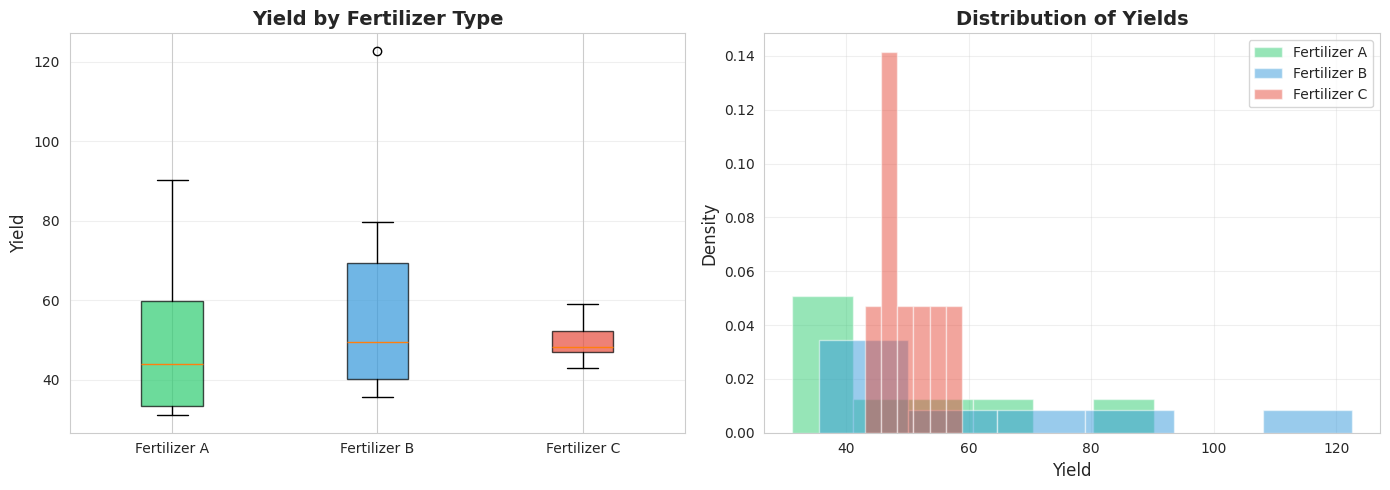
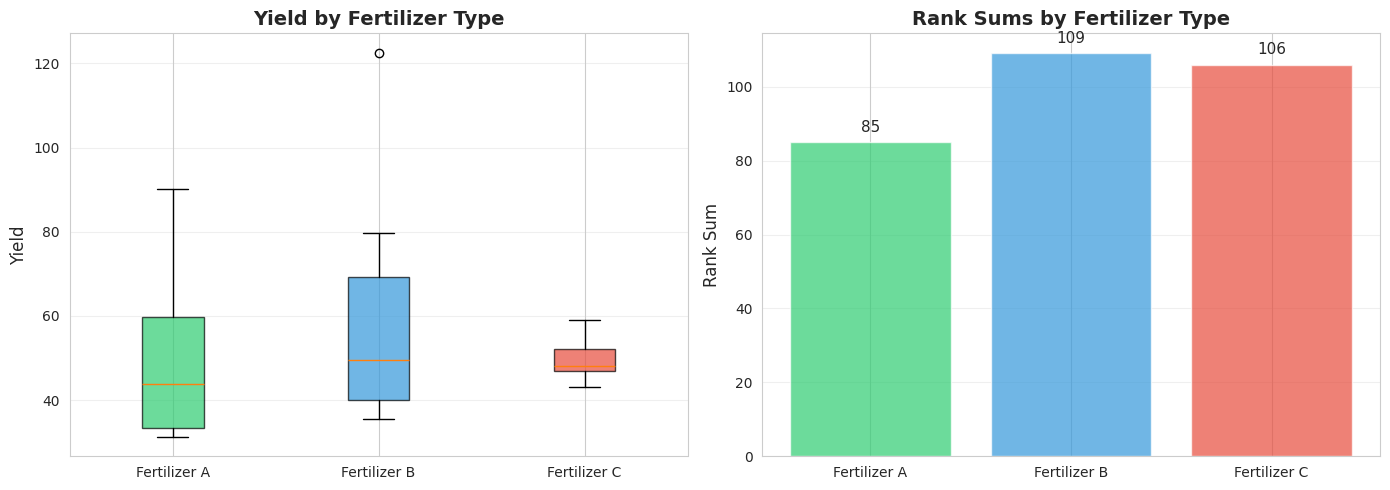
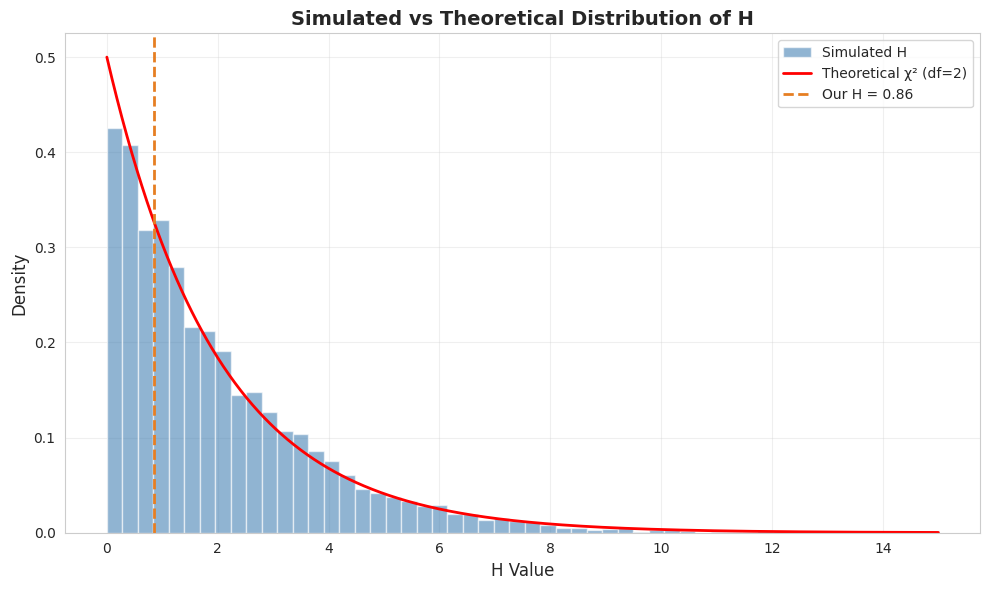

Python code for these plots, in order:
import numpy as np
import pandas as pd
import matplotlib.pyplot as plt
import seaborn as sns
from scipy import stats

import matplotlib.font_manager as fm
_cn_fonts = [f.name for f in fm.fontManager.ttflist if any(kw in f.name for kw in ['Hei', 'Song', 'PingFang', 'Arial Unicode', 'Noto Sans CJK', 'SimHei', 'Microsoft YaHei'])]
plt.rcParams['font.sans-serif'] = _cn_fonts[:3] + ['DejaVu Sans'] if _cn_fonts else ['DejaVu Sans']
plt.rcParams['axes.unicode_minus'] = False
sns.set_style("whitegrid")

np.random.seed(42)
print("✅ 库导入完成")

# ========== 步骤 1: 生成数据 ==========

print("=" * 60)
print("📋 Kruskal-Wallis 检验: 肥料效果比较")
print("=" * 60)

# --- 数据生成过程 (DGP) ---
# 使用偏态分布 (指数分布) 来模拟非正态数据
n_per_group = 8
fertilizer_a = np.random.exponential(20, n_per_group) + 30  # 均值约 50
fertilizer_b = np.random.exponential(25, n_per_group) + 35  # 均值约 60
fertilizer_c = np.random.exponential(20, n_per_group) + 40  # 均值约 60

print(f"\n📊 数据概况:")
print(f"{'肥料':<6} {'n':<6} {'均值':<10} {'中位数':<10} {'标准差':<10}")
print("-" * 42)
for name, data in [('A', fertilizer_a), ('B', fertilizer_b), ('C', fertilizer_c)]:
    print(f"  {name:<6} {len(data):<6} {np.mean(data):<10.2f} {np.median(data):<10.2f} {np.std(data, ddof=1):<10.2f}")

# 正态性检验
print(f"\n📊 正态性检验 (Shapiro-Wilk):")
for name, data in [('A', fertilizer_a), ('B', fertilizer_b), ('C', fertilizer_c)]:
    w_stat, p_val = stats.shapiro(data)
    result = '正态' if p_val > 0.05 else '非正态'
    print(f"  肥料 {name}: W = {w_stat:.4f}, p = {p_val:.4f} ({result})")

print(f"\n💡 数据不满足正态性，应使用 Kruskal-Wallis 检验")

print("\n" + "=" * 60)

# ========== 可视化: 数据分布 ==========

fig, axes = plt.subplots(1, 2, figsize=(14, 5))

# 箱形图
ax1 = axes[0]
bp = ax1.boxplot([fertilizer_a, fertilizer_b, fertilizer_c], 
                labels=['Fertilizer A', 'Fertilizer B', 'Fertilizer C'],
                patch_artist=True)
colors = ['#2ecc71', '#3498db', '#e74c3c']
for patch, color in zip(bp['boxes'], colors):
    patch.set_facecolor(color)
    patch.set_alpha(0.7)
ax1.set_ylabel('Yield', fontsize=12)
ax1.set_title('Yield by Fertilizer Type', fontsize=14, fontweight='bold')
ax1.grid(axis='y', alpha=0.3)

# 直方图
ax2 = axes[1]
for name, data, color in zip(['A', 'B', 'C'], [fertilizer_a, fertilizer_b, fertilizer_c], colors):
    ax2.hist(data, bins=6, alpha=0.5, color=color, label=f'Fertilizer {name}', density=True, edgecolor='white')
ax2.set_xlabel('Yield', fontsize=12)
ax2.set_ylabel('Density', fontsize=12)
ax2.set_title('Distribution of Yields', fontsize=14, fontweight='bold')
ax2.legend(fontsize=10)
ax2.grid(alpha=0.3)

plt.tight_layout()
plt.show()

print("💡 图解说明：")
print("  左图：箱形图显示各组的中位数和四分位数")
print("  右图：直方图显示数据的分布形态")
print("  数据呈右偏分布，不满足正态性假设")

# ========== 步骤 2: 手算 Kruskal-Wallis ==========

print("=" * 60)
print("📋 手算 Kruskal-Wallis 检验")
print("=" * 60)

# 合并数据
all_data = np.concatenate([fertilizer_a, fertilizer_b, fertilizer_c])
group_labels = ['A'] * n_per_group + ['B'] * n_per_group + ['C'] * n_per_group
n_total = len(all_data)
k = 3  # 组数

# 排序并分配秩次
sorted_indices = np.argsort(all_data)
sorted_data = all_data[sorted_indices]
sorted_labels = [group_labels[i] for i in sorted_indices]

# 处理并列值
ranks = np.zeros(n_total)
i = 0
while i < n_total:
    j = i
    while j < n_total and sorted_data[j] == sorted_data[i]:
        j += 1
    avg_rank = (i + j + 1) / 2
    for m in range(i, j):
        ranks[sorted_indices[m]] = avg_rank
    i = j

print(f"\n📊 步骤 1: 合并排序并分配秩次")
print(f"  总样本量 n = {n_total}")
print(f"  组数 k = {k}")

# 计算各组秩和
rank_sums = {}
for i, name in enumerate(['A', 'B', 'C']):
    start_idx = i * n_per_group
    end_idx = start_idx + n_per_group
    rank_sums[name] = np.sum(ranks[start_idx:end_idx])

print(f"\n📊 步骤 2: 计算各组秩和")
for name in ['A', 'B', 'C']:
    print(f"  肥料 {name}: R = {rank_sums[name]:.1f}")

# 计算 H 统计量
H_manual = (12 / (n_total * (n_total + 1))) * sum(rank_sums[name]**2 / n_per_group for name in ['A', 'B', 'C']) - 3 * (n_total + 1)

print(f"\n📊 步骤 3: 计算 H 统计量")
print(f"  H = (12 / (n(n+1))) × Σ(R²/nᵢ) - 3(n+1)")
print(f"  H = {H_manual:.4f}")

# 自由度
df = k - 1
print(f"\n📊 步骤 4: 自由度")
print(f"  df = k - 1 = {df}")

# p 值
p_value = 1 - stats.chi2.cdf(H_manual, df)

print(f"\n📊 步骤 5: p 值")
print(f"  p = {p_value:.6f}")

# 判断
alpha = 0.05
if p_value < alpha:
    print(f"\n  💡 p < {alpha}，拒绝 H₀：至少有一种肥料的效果不同")
else:
    print(f"\n  💡 p ≥ {alpha}，不能拒绝 H₀")

print("\n" + "=" * 60)

# ========== 步骤 3: scipy 验证 ==========

print("=" * 60)
print("🔬 scipy.stats.kruskal 验证")
print("=" * 60)

h_scipy, p_scipy = stats.kruskal(fertilizer_a, fertilizer_b, fertilizer_c)

print(f"\n📊 手算 vs scipy 对比:")
print(f"  手算 H = {H_manual:.6f}")
print(f"  scipy H = {h_scipy:.6f}")
print(f"  手算 p = {p_value:.6f}")
print(f"  scipy p = {p_scipy:.6f}")
print(f"\n  ✅ 验证通过！")

print("\n" + "=" * 60)

# ========== 步骤 4: 事后比较 ==========

print("=" * 60)
print("📋 事后比较: 两两秩和检验")
print("=" * 60)

# 两两比较 (Wilcoxon 秩和检验)
pairs = [('A', 'B', fertilizer_a, fertilizer_b),
         ('A', 'C', fertilizer_a, fertilizer_c),
         ('B', 'C', fertilizer_b, fertilizer_c)]

alpha = 0.05
m = 3  # 比较次数
alpha_bonferroni = alpha / m

print(f"\n📊 Bonferroni 校正:")
print(f"  原始 α = {alpha}")
print(f"  比较次数 m = {m}")
print(f"  校正后 α = {alpha_bonferroni:.4f}")

print(f"\n📊 两两秩和检验:")
print(f"{'比较':<15} {'z 统计量':<12} {'p 值':<12} {'校正后 p':<12} {'结论':<10}")
print("-" * 61)

for name1, name2, data1, data2 in pairs:
    z_stat, p_val = stats.ranksums(data1, data2)
    p_corrected = min(p_val * m, 1.0)  # Bonferroni 校正
    sig = '显著' if p_corrected < alpha else '不显著'
    print(f"  {name1} vs {name2}     {z_stat:<12.4f} {p_val:<12.4f} {p_corrected:<12.4f} {sig}")

print(f"\n💡 解读:")
print(f"  Bonferroni 校正后，只有 p < {alpha_bonferroni:.4f} 才显著")
print(f"  校正控制了多重比较的总体错误率")

print("\n" + "=" * 60)

# ========== 步骤 5: ANOVA vs Kruskal-Wallis ==========

print("=" * 60)
print("📋 ANOVA vs Kruskal-Wallis 对比")
print("=" * 60)

# ANOVA
f_stat, f_p = stats.f_oneway(fertilizer_a, fertilizer_b, fertilizer_c)

# Kruskal-Wallis
h_stat, h_p = stats.kruskal(fertilizer_a, fertilizer_b, fertilizer_c)

print(f"\n📊 检验结果对比:")
print(f"{'检验方法':<20} {'统计量':<15} {'p 值':<15}")
print("-" * 50)
print(f"  {'ANOVA':<18} {'F = ' + f'{f_stat:.4f}':<15} {f_p:<15.6f}")
print(f"  {'Kruskal-Wallis':<18} {'H = ' + f'{h_stat:.4f}':<15} {h_p:<15.6f}")

alpha = 0.05
print(f"\n📊 判断 (α = {alpha}):")
print(f"  ANOVA: {'拒绝 H₀' if f_p < alpha else '不能拒绝 H₀'}")
print(f"  Kruskal-Wallis: {'拒绝 H₀' if h_p < alpha else '不能拒绝 H₀'}")

print(f"\n💡 解读:")
print(f"  当数据满足正态性时，ANOVA 的功效更高")
print(f"  当数据不满足正态性时，Kruskal-Wallis 更稳健")
print(f"  本例中数据非正态，应优先使用 Kruskal-Wallis")

print("\n" + "=" * 60)

# ========== 可视化: 对比 ==========

fig, axes = plt.subplots(1, 2, figsize=(14, 5))

# 箱形图
ax1 = axes[0]
bp = ax1.boxplot([fertilizer_a, fertilizer_b, fertilizer_c], 
                labels=['Fertilizer A', 'Fertilizer B', 'Fertilizer C'],
                patch_artist=True)
colors = ['#2ecc71', '#3498db', '#e74c3c']
for patch, color in zip(bp['boxes'], colors):
    patch.set_facecolor(color)
    patch.set_alpha(0.7)
ax1.set_ylabel('Yield', fontsize=12)
ax1.set_title('Yield by Fertilizer Type', fontsize=14, fontweight='bold')
ax1.grid(axis='y', alpha=0.3)

# 秩次分布
ax2 = axes[1]
rank_sums_list = [rank_sums['A'], rank_sums['B'], rank_sums['C']]
bars = ax2.bar(['Fertilizer A', 'Fertilizer B', 'Fertilizer C'], rank_sums_list, 
               color=colors, alpha=0.7, edgecolor='white')
ax2.set_ylabel('Rank Sum', fontsize=12)
ax2.set_title('Rank Sums by Fertilizer Type', fontsize=14, fontweight='bold')
ax2.grid(axis='y', alpha=0.3)

# 标注数值
for bar, val in zip(bars, rank_sums_list):
    ax2.text(bar.get_x() + bar.get_width()/2., bar.get_height() + 2,
            f'{val:.0f}', ha='center', va='bottom', fontsize=11)

plt.tight_layout()
plt.show()

print("💡 图解说明：")
print("  左图：各组产量的箱形图")
print("  右图：各组的秩和")
print(f"  Kruskal-Wallis H = {h_stat:.4f}, p = {h_p:.4f}")
print("  秩和差异越大，越可能拒绝 H₀")

# ========== 步骤 6: 模拟验证 ==========

print("=" * 60)
print("📋 模拟验证: H 统计量的抽样分布")
print("=" * 60)

# 模拟参数
n_sims = 10000
n_sim = 8  # 每组样本量

# 存储每次模拟的 H 值
h_simulated = []

for _ in range(n_sims):
    # 生成来自同一分布的数据 (H₀ 为真)
    group1 = np.random.exponential(20, n_sim) + 30
    group2 = np.random.exponential(20, n_sim) + 30
    group3 = np.random.exponential(20, n_sim) + 30
    
    # 计算 Kruskal-Wallis
    h_val, _ = stats.kruskal(group1, group2, group3)
    h_simulated.append(h_val)

h_simulated = np.array(h_simulated)

# 可视化
fig, ax = plt.subplots(figsize=(10, 6))

# 模拟分布
ax.hist(h_simulated, bins=50, density=True, alpha=0.6, color='steelblue', edgecolor='white', label='Simulated H')

# 理论卡方分布
x_chi2 = np.linspace(0, 15, 1000)
y_chi2 = stats.chi2.pdf(x_chi2, df=2)
ax.plot(x_chi2, y_chi2, 'r-', linewidth=2, label='Theoretical χ² (df=2)')

# 标记我们的观测值
ax.axvline(x=h_stat, color='#e67e22', linestyle='--', linewidth=2, label=f'Our H = {h_stat:.2f}')

ax.set_xlabel('H Value', fontsize=12)
ax.set_ylabel('Density', fontsize=12)
ax.set_title('Simulated vs Theoretical Distribution of H', fontsize=14, fontweight='bold')
ax.legend(fontsize=10)
ax.grid(alpha=0.3)

plt.tight_layout()
plt.show()

print(f"💡 图解说明：")
print(f"  蓝色直方图：{n_sims} 次模拟的 H 统计量分布")
print(f"  红色曲线：理论卡方分布 (df=2)")
print(f"  橙色虚线：我们观测到的 H = {h_stat:.2f}")
print(f"  模拟分布与理论分布高度吻合，验证了检验的理论基础")
